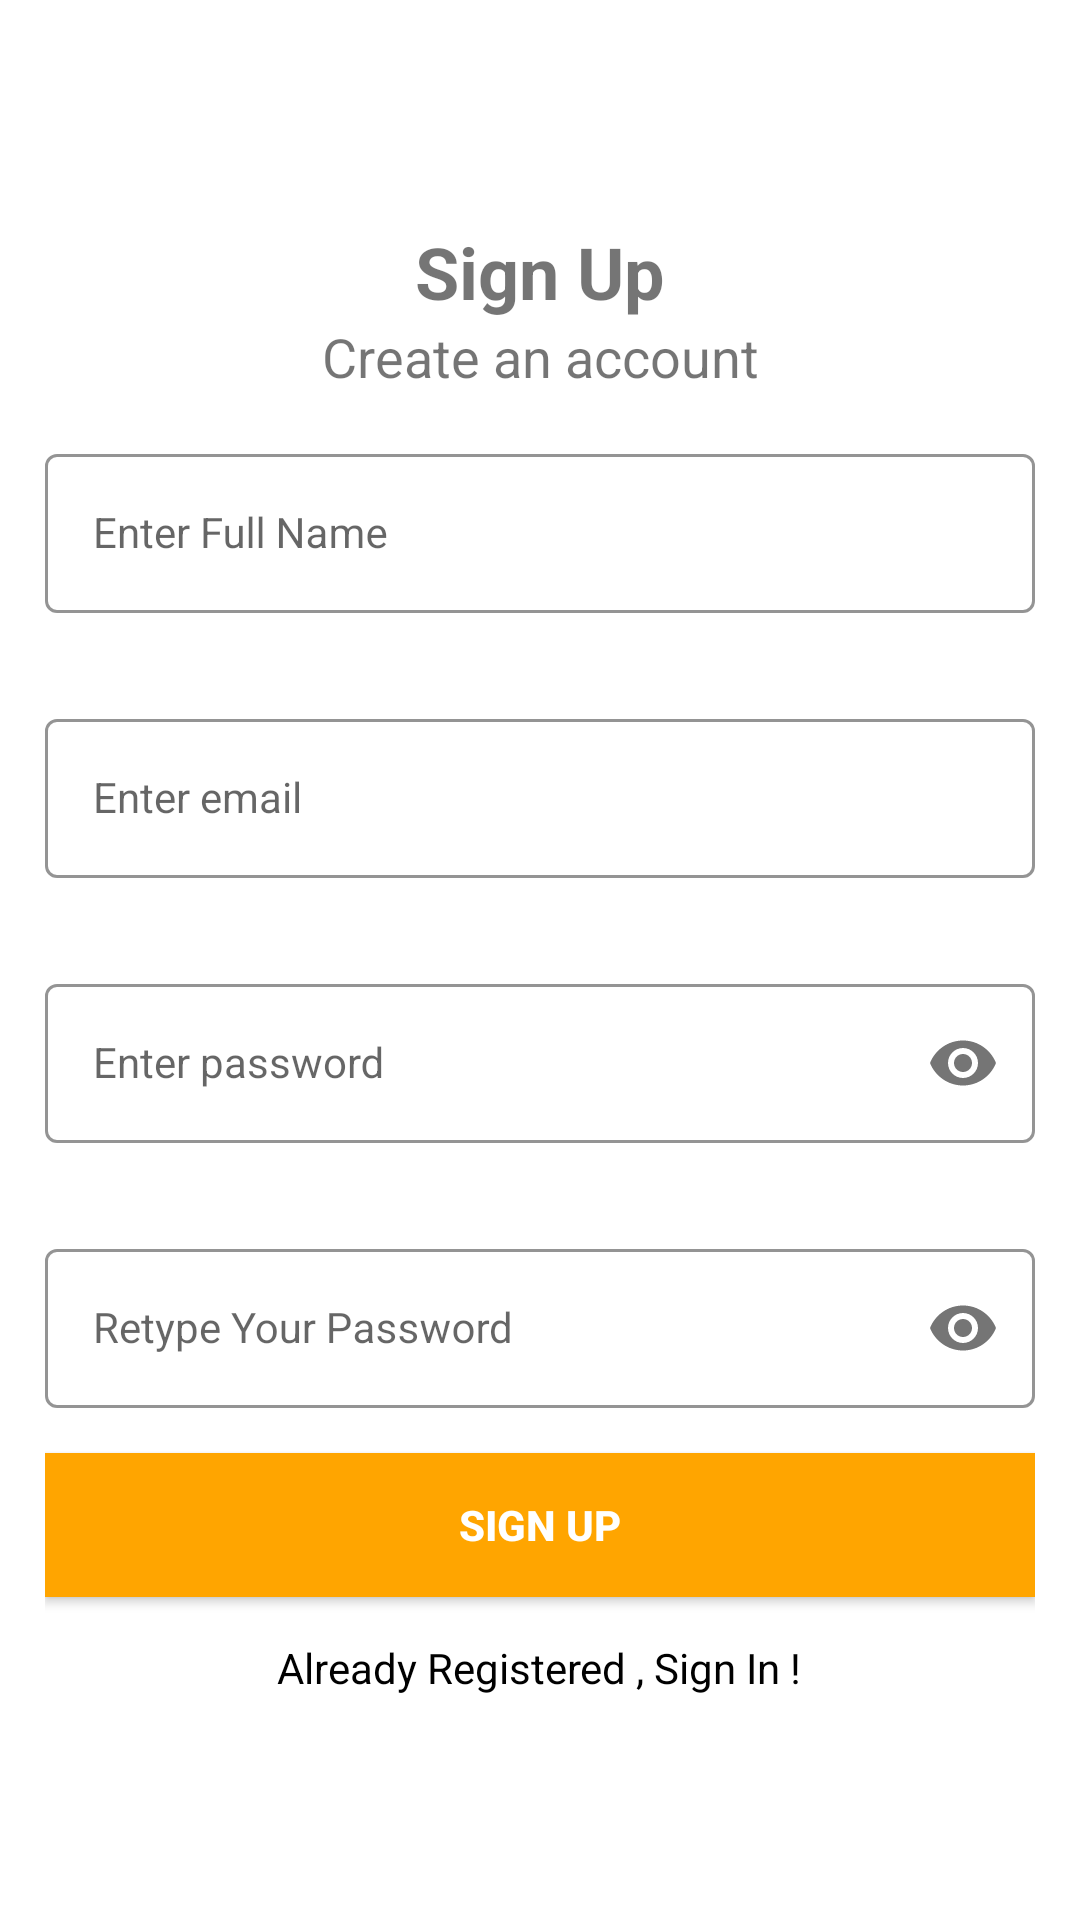

Android layout source for this screen:
<!-- AndroidManifest.xml: application theme Theme.CampusAdobe -->
<!-- res/layout/activity_sign_up.xml -->
<?xml version="1.0" encoding="utf-8"?>
<LinearLayout xmlns:android="http://schemas.android.com/apk/res/android"
    xmlns:app="http://schemas.android.com/apk/res-auto"
    xmlns:tools="http://schemas.android.com/tools"
    android:layout_width="match_parent"
    android:gravity="center"
    android:padding="15dp"
    android:orientation="vertical"
    android:layout_height="match_parent"
    tools:context=".SignUp">

    <TextView
        android:layout_width="match_parent"
        android:layout_height="wrap_content"
        android:gravity="center"
        android:text="@string/signUpText"
        android:textSize="24sp"
        android:textStyle="bold" />

    <TextView
        android:layout_width="match_parent"
        android:layout_height="wrap_content"
        android:gravity="center"
        android:text="@string/create_an_account"
        android:textSize="18sp"
        />

    <com.google.android.material.textfield.TextInputLayout
        android:id="@+id/nameLayout"
        style="@style/LoginTextInputOuterFieldStyle"
        android:layout_width="match_parent"
        android:layout_height="wrap_content"
        app:boxStrokeColor="@color/colorPrimary"
        app:hintTextColor="@color/colorPrimary">
        <com.google.android.material.textfield.TextInputEditText
            android:id="@+id/displayName"
            style="@style/LoginTextInputInnerFieldStyle"
            android:layout_width="match_parent"
            android:layout_height="wrap_content"
            android:hint="@string/enter_full_name"
            android:inputType="text" />
    </com.google.android.material.textfield.TextInputLayout>

    <com.google.android.material.textfield.TextInputLayout
        android:id="@+id/emailLayout"
        style="@style/LoginTextInputOuterFieldStyle"
        android:layout_width="match_parent"
        android:layout_height="wrap_content"
        app:boxStrokeColor="@color/colorPrimary"
        app:hintTextColor="@color/colorPrimary">
        <com.google.android.material.textfield.TextInputEditText
            android:id="@+id/emailEt"
            style="@style/LoginTextInputInnerFieldStyle"
            android:layout_width="match_parent"
            android:layout_height="wrap_content"
            android:hint="@string/enter_email"
            android:inputType="textEmailAddress" />
    </com.google.android.material.textfield.TextInputLayout>

    <com.google.android.material.textfield.TextInputLayout
        android:id="@+id/passwordLayout"
        style="@style/LoginTextInputOuterFieldStyle"
        android:layout_width="match_parent"
        android:layout_height="wrap_content"
        app:boxStrokeColor="@color/colorPrimary"
        app:hintTextColor="@color/colorPrimary"
        app:passwordToggleEnabled="true">

        <com.google.android.material.textfield.TextInputEditText
            android:id="@+id/passET"
            style="@style/LoginTextInputInnerFieldStyle"
            android:layout_width="match_parent"
            android:layout_height="wrap_content"
            android:hint="@string/enter_password"
            android:inputType="textPassword" />
    </com.google.android.material.textfield.TextInputLayout>

    <com.google.android.material.textfield.TextInputLayout
        android:id="@+id/confirmPasswordLayout"
        style="@style/LoginTextInputOuterFieldStyle"
        android:layout_width="match_parent"
        android:layout_height="wrap_content"
        app:boxStrokeColor="@color/colorPrimary"
        app:hintTextColor="@color/colorPrimary"
        app:passwordToggleEnabled="true">

        <com.google.android.material.textfield.TextInputEditText
            android:id="@+id/confirmPassEt"
            style="@style/LoginTextInputInnerFieldStyle"
            android:layout_width="match_parent"
            android:layout_height="wrap_content"
            android:hint="@string/retype_your_password"
            android:inputType="textPassword" />
    </com.google.android.material.textfield.TextInputLayout>

    <androidx.appcompat.widget.AppCompatButton
        android:id="@+id/button"
        android:layout_width="match_parent"
        android:layout_height="wrap_content"
        android:background="@color/colorPrimary"
        android:text="@string/signUpText"
        android:textColor="@color/white"
        android:textStyle="bold"
        android:layout_marginBottom="14dp"
        />

    <TextView
        android:id="@+id/accountExists"
        android:layout_width="wrap_content"
        android:layout_height="wrap_content"
        android:textColor="@color/black"
        android:text="@string/already_registered_sign_in"
        />
</LinearLayout>
<!-- resources referenced by this layout -->
<resources>
  <color name="black">#000000</color>
  <color name="colorPrimary">#ffa500</color>
  <color name="white">#FFFFFF</color>
  <string name="already_registered_sign_in">Already Registered , Sign In !</string>
  <string name="create_an_account">Create an account</string>
  <string name="enter_email">Enter email</string>
  <string name="enter_full_name">Enter Full Name</string>
  <string name="enter_password">Enter password</string>
  <string name="retype_your_password">Retype Your Password</string>
  <string name="signUpText">Sign Up</string>
  <style name="LoginTextInputInnerFieldStyle" parent="Widget.MaterialComponents.TextInputLayout.OutlinedBox">
          <item name="colorPrimary">@color/orange</item>
          <item name="android:layout_width">match_parent</item>
          <item name="android:layout_height">wrap_content</item>
          <item name="android:textColor">@color/black</item>
          <item name="android:textColorHint">@color/black</item>
          <item name="android:maxLines">1</item>
          <item name="android:textSize">14sp</item>
          <item name="android:singleLine">true</item>
      </style>
  <style name="LoginTextInputOuterFieldStyle" parent="Widget.MaterialComponents.TextInputLayout.OutlinedBox">
          <item name="colorPrimary">@color/orange</item>
          <item name="android:layout_width">match_parent</item>
          <item name="android:layout_height">wrap_content</item>
          <item name="android:layout_marginTop">15dp</item>
          <item name="android:layout_marginBottom">15dp</item>
      </style>
  <style name="Theme.CampusAdobe" parent="Theme.MaterialComponents.DayNight.NoActionBar">
          
          <item name="colorPrimary">@color/orange</item>
          <item name="colorPrimaryVariant">@color/purple_700</item>
          <item name="colorOnPrimary">@color/white</item>
          
          <item name="colorSecondary">@color/teal_200</item>
          <item name="colorSecondaryVariant">@color/teal_700</item>
          <item name="colorOnSecondary">@color/black</item>
          
          <item name="android:statusBarColor">@color/orange</item>
          
      </style>
  <color name="orange">#ffa500</color>
  <color name="purple_700">#FF3700B3</color>
  <color name="teal_200">#FF03DAC5</color>
  <color name="teal_700">#FF018786</color>
</resources>
